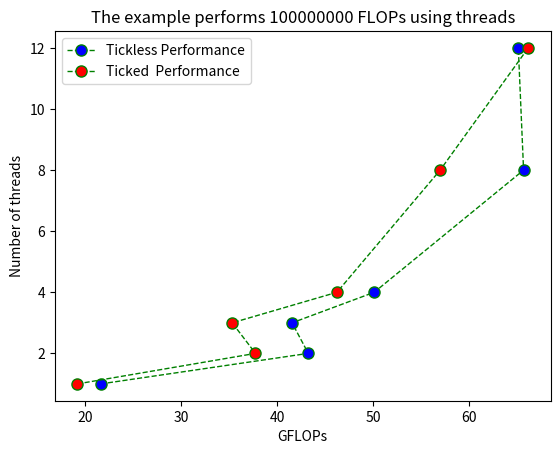

Generate this figure with matplotlib:
import matplotlib.pyplot as plt
 
# line 1 points
x1 = [21.639649,43.253968,41.566944,50.116562,65.664800,65.117115]
y1 = [1,2,3,4,8,12]
x2 = [19.217000,37.761845,35.335348,46.239355,56.982030,66.148881]
y2 = [1,2,3,4,8,12]
# plotting the line 1 points 
#plt.plot(label = "Tickless Performance")
plt.plot(x1, y1, color='green', linestyle='dashed', linewidth = 1,
         marker='o', markerfacecolor='blue', markersize=8, label = "Tickless Performance")

plt.plot(x2, y2, color='green', linestyle='dashed', linewidth = 1,
         marker='o', markerfacecolor='red', markersize=8, label = "Ticked  Performance")

 
# line 2 points
# plotting the line 2 points 
#plt.plot(x2, y2, label = "Huey Performance")
 
# naming the x axis
plt.xlabel('GFLOPs')
# naming the y axis
plt.ylabel('Number of threads')
# giving a title to my graph
plt.title('The example performs 100000000 FLOPs using threads')
 
# show a legend on the plot
plt.legend()

image = "Performance Plot" 
plt.savefig(image)

# function to show the plot
plt.show()
